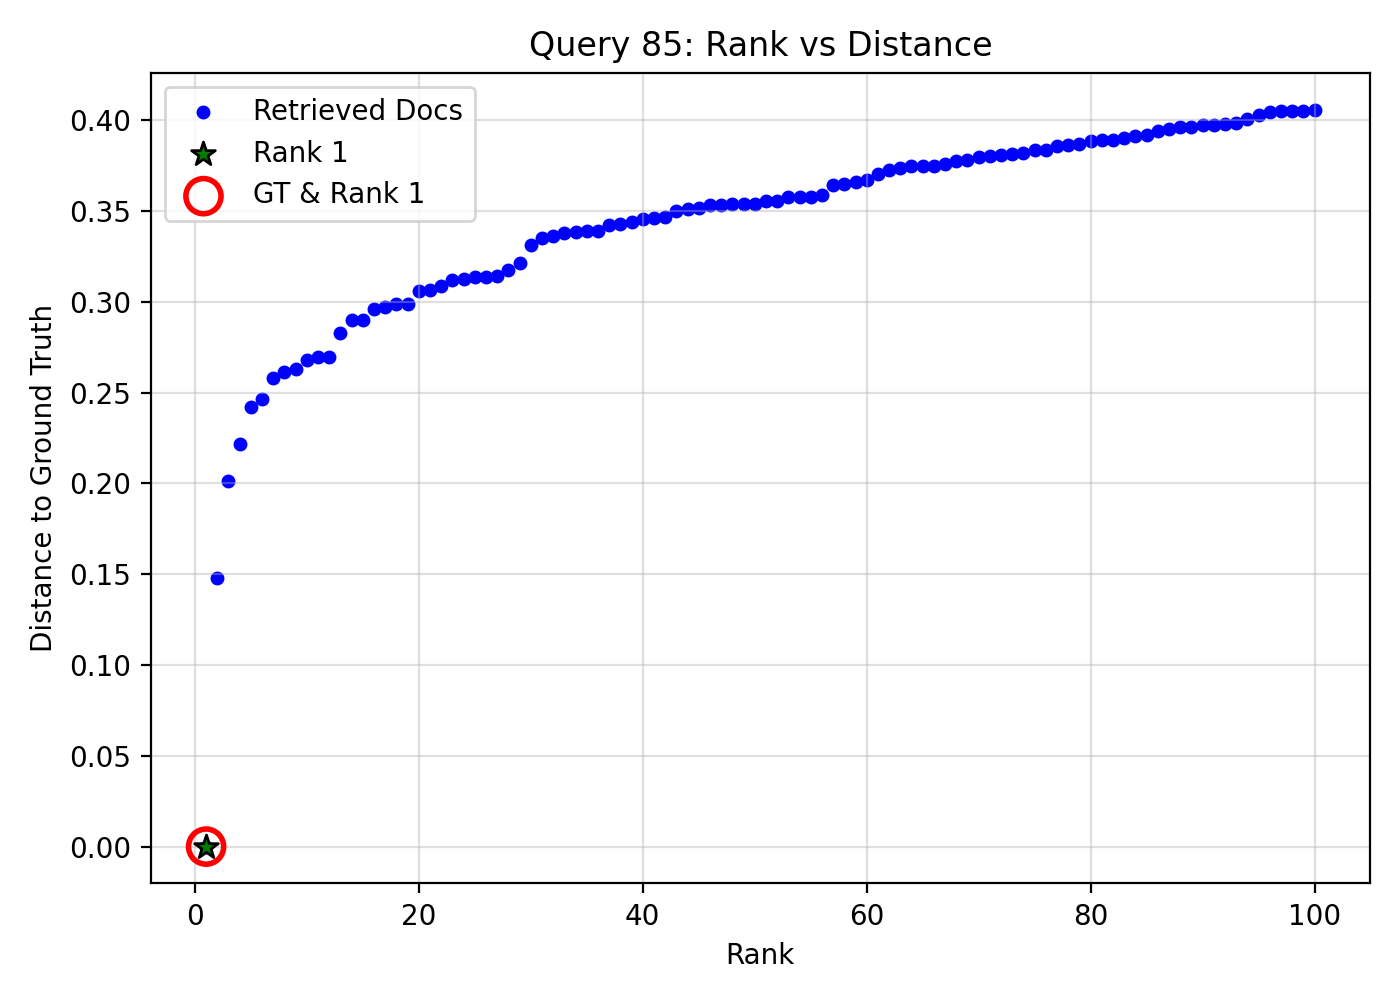

The table this chart was drawn from, first rows:
query_idx, query_gt_id, doc_id, rank, distance, is_gt, is_rank_1
85, 26708803, 7f79fda7-0ad1-417d-9f53-d4e665c99fb2, 1, 1.7881393432617188e-07, 1, 1
85, 26708803, 0f852dee-af57-44a1-8ed6-ce97ad040048, 2, 0.1478, 0, 0
85, 26708803, 8459b66a-31ce-4935-a2b4-556fb41729ad, 3, 0.2012, 0, 0
85, 26708803, c6e6386a-c5d2-4bfb-af7e-1a710d8da2d8, 4, 0.2216, 0, 0
85, 26708803, 879d4654-adfd-470f-b182-504f277ff160, 5, 0.2419, 0, 0
85, 26708803, 6455771c-8afb-491a-ad12-ef1954249cc2, 6, 0.2466, 0, 0
85, 26708803, 2989d778-37b8-4306-b7ae-755af0c269eb, 7, 0.2581, 0, 0
85, 26708803, b28613bd-3ae7-4217-a1d3-25b046eb69a2, 8, 0.2611, 0, 0
85, 26708803, c6444192-d5f6-4c3d-8bde-58d4ea7140d6, 9, 0.2629, 0, 0
85, 26708803, 145c352a-733e-4400-bb56-fc56f10e97df, 10, 0.2678, 0, 0
85, 26708803, 1411e78c-100c-460a-ade2-fa8bd3f47be7, 11, 0.2694, 0, 0
85, 26708803, ed9e18ff-c9a2-4779-9c2e-4f7bc45f43fc, 12, 0.2698, 0, 0
85, 26708803, 67cd7123-1ca7-411e-a511-236ea368fa58, 13, 0.2826, 0, 0
85, 26708803, 676d4ae7-9c5b-4d90-aa84-62042f4aaec5, 14, 0.2899, 0, 0
85, 26708803, 87b5923d-0b6f-4599-9e49-f8b6c9f21586, 15, 0.2902, 0, 0
85, 26708803, 7871bf5a-3ca8-4615-8aea-c4b4c9dc4ed0, 16, 0.2963, 0, 0
85, 26708803, aeee173e-aa1b-4d99-8d5d-aba16c117871, 17, 0.2971, 0, 0
85, 26708803, 57b0ceb7-296c-4953-8760-25aecec83fb1, 18, 0.2988, 0, 0
85, 26708803, f8e72037-a2ee-4af0-a3f2-7612f2d30055, 19, 0.2989, 0, 0
85, 26708803, f5292b3a-6e39-4bb9-86dd-d29359bff378, 20, 0.3059, 0, 0
85, 26708803, a3490ac5-ded6-4e4f-b447-9930fa6a87af, 21, 0.3065, 0, 0
85, 26708803, cbcb2792-ab59-4fa9-bf8b-d5b42a299ffe, 22, 0.309, 0, 0
85, 26708803, e84f1d17-0f28-4a95-8d03-bc222e7bf0be, 23, 0.3119, 0, 0
85, 26708803, 799f72ca-3ad1-4bb3-870c-f824d8ee1f23, 24, 0.3128, 0, 0
85, 26708803, d3f07158-9d27-429d-aec0-2fa718b93f32, 25, 0.3135, 0, 0
85, 26708803, 4784b59e-43b9-4ff6-bf27-a0b2dad94a2d, 26, 0.3138, 0, 0
85, 26708803, 660a9ef8-fea2-4ed1-be67-7cbbbf9b94f8, 27, 0.3142, 0, 0
85, 26708803, 7e880a6a-5f07-4eeb-b63a-112174ec3745, 28, 0.3177, 0, 0
85, 26708803, 3b546b15-1ee4-416c-a3c4-4188d8822622, 29, 0.3214, 0, 0
85, 26708803, bd543a08-4c0a-4179-acf7-f9459ea291db, 30, 0.3312, 0, 0
85, 26708803, a20dd3cf-64d7-4dc2-a449-e0f177f344c8, 31, 0.3353, 0, 0
85, 26708803, f017330a-4f05-449c-a196-3dcecdb0a33c, 32, 0.3362, 0, 0
85, 26708803, 30d0c42a-c20f-44e1-9080-cfae7e68423f, 33, 0.3381, 0, 0
85, 26708803, 7971fa65-2c76-41e1-9993-ded4b9b75e33, 34, 0.3382, 0, 0
85, 26708803, 48c6b2c5-ef0b-4d6d-a990-e0006d98161c, 35, 0.3388, 0, 0
85, 26708803, 21ee40a5-13dd-4db5-acb1-822bf6e29fed, 36, 0.3391, 0, 0
85, 26708803, bdddae0e-7851-4398-965f-c1e8678047f3, 37, 0.3425, 0, 0
85, 26708803, 10a876a4-6c9e-4b9a-a000-0f38a0f8f395, 38, 0.3431, 0, 0
85, 26708803, e281c4e4-0528-46fc-be12-abcf7964dd3f, 39, 0.344, 0, 0
85, 26708803, c01faf01-fb29-4003-a55b-a550904b24a2, 40, 0.3453, 0, 0
85, 26708803, 88daa90c-dd2d-4eb6-a171-a8cc2c0b02a8, 41, 0.3464, 0, 0
85, 26708803, 4b843f12-525a-4310-867b-1c0508f21c1e, 42, 0.3468, 0, 0
85, 26708803, ddabe94b-79db-4af6-a311-c77870fac4ff, 43, 0.3502, 0, 0
85, 26708803, a94b5205-6550-4ab8-b427-3ac86c3ff74d, 44, 0.3512, 0, 0
85, 26708803, 6eda9366-3227-415d-90f1-9e379cb52453, 45, 0.3516, 0, 0
85, 26708803, 85e964c5-e474-4df2-a302-2fa680e1cdc5, 46, 0.3532, 0, 0
85, 26708803, 5abc6884-d668-4c49-bd96-85ac39a1281d, 47, 0.3533, 0, 0
85, 26708803, 8a3ef781-fa56-48e2-a85e-d77dabd4ad06, 48, 0.3537, 0, 0
85, 26708803, 43e65a75-af3c-48e3-a461-fd40f650998e, 49, 0.3538, 0, 0
85, 26708803, b6074fd7-2c60-472f-ba47-eefd86c2dc07, 50, 0.354, 0, 0
85, 26708803, 188c333c-7a47-48a2-8fbb-dc614a3b2609, 51, 0.3554, 0, 0
85, 26708803, ad0fc7ba-9147-4bb1-8872-99c679d1e1cf, 52, 0.3557, 0, 0
85, 26708803, 812a6b17-01a6-4357-af25-379d735b0353, 53, 0.3575, 0, 0
85, 26708803, a5165697-5c81-4153-87bd-b048ff8bc7bb, 54, 0.3577, 0, 0
85, 26708803, a0392a98-c029-4860-b67b-1527e426ac1a, 55, 0.3578, 0, 0
85, 26708803, 7e5eab10-ff7a-413e-83c9-775f84a1a60b, 56, 0.3589, 0, 0
85, 26708803, 55562421-2017-4bba-8d2c-909b10f7671f, 57, 0.3641, 0, 0
85, 26708803, 43888328-3665-4f71-8829-d82939ab93b9, 58, 0.3649, 0, 0
85, 26708803, 4f15bc0a-3754-4ca8-90af-0f1d4c96dcbd, 59, 0.3658, 0, 0
85, 26708803, 0bccea75-26f7-47b9-bce2-a33d0d7c6312, 60, 0.3671, 0, 0
... 40 more rows
